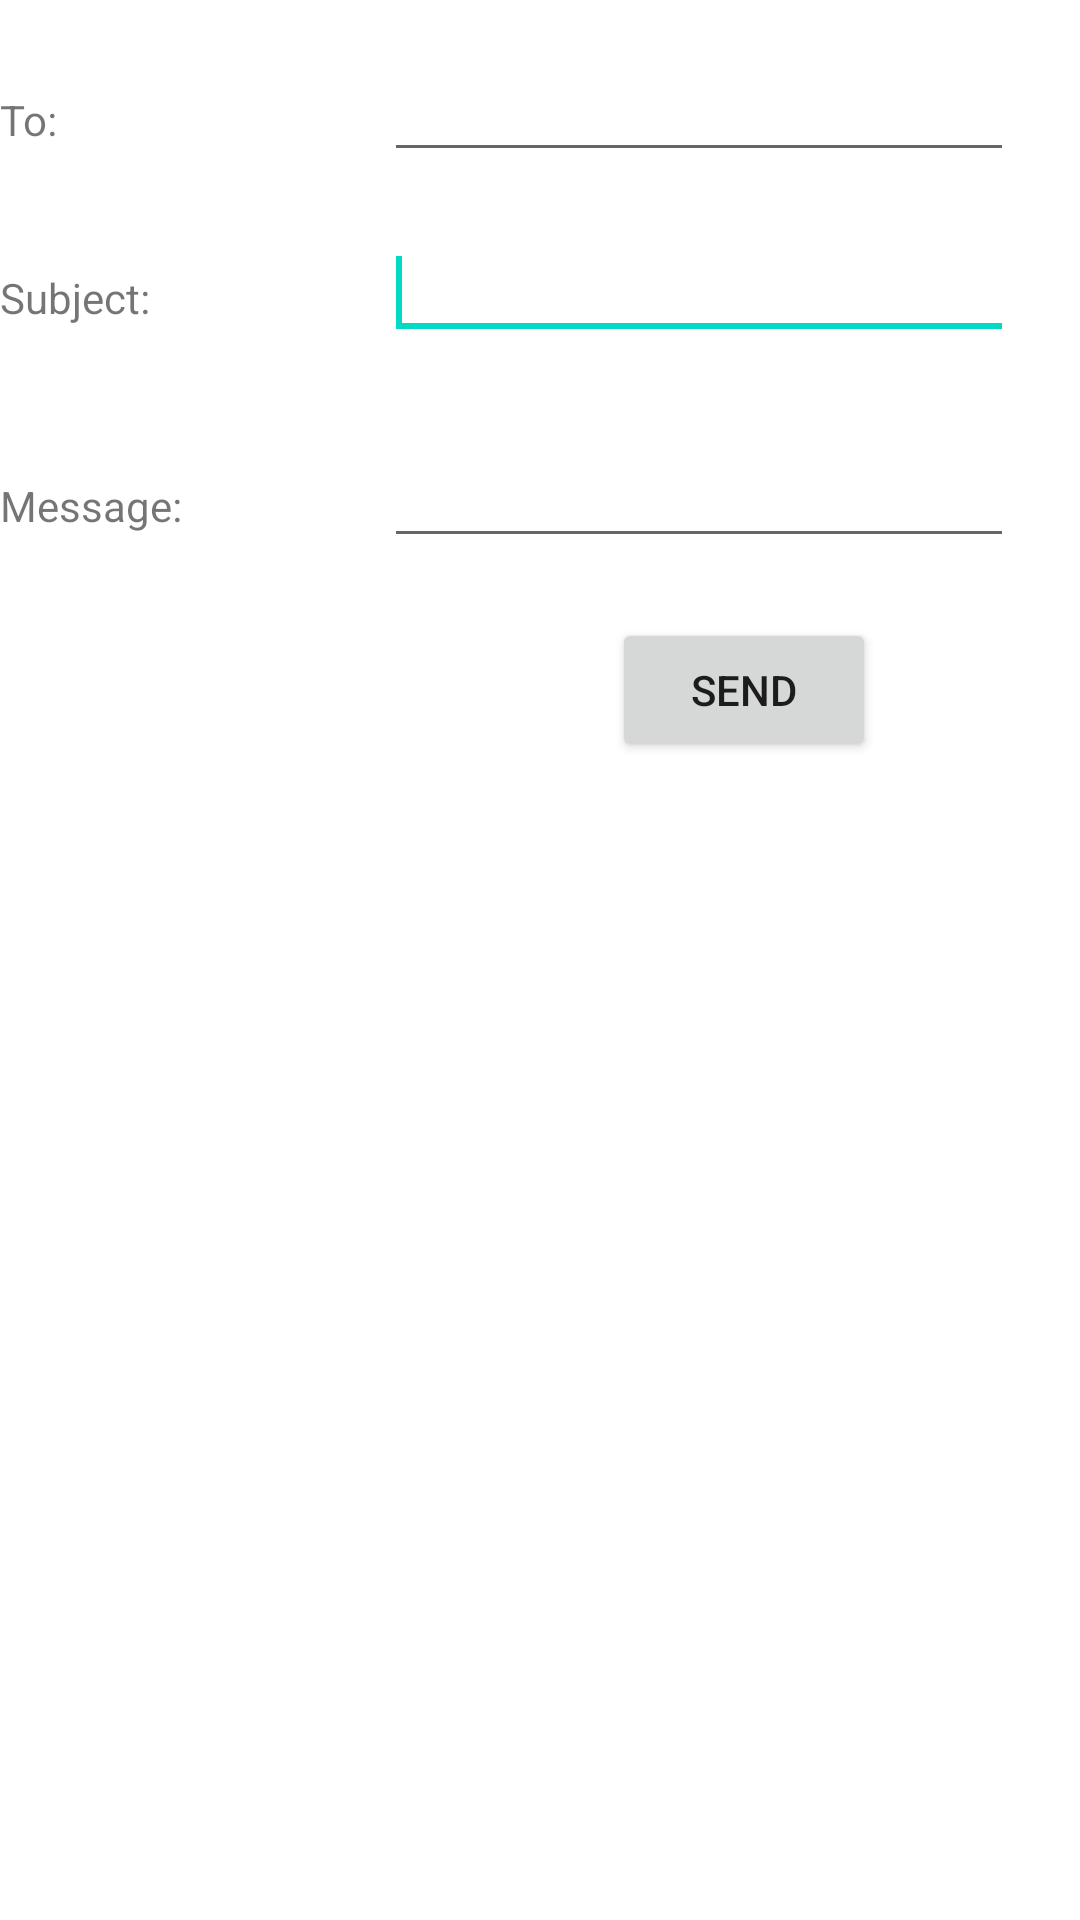

Layout XML and referenced resources for this Android screen:
<!-- AndroidManifest.xml: application theme Theme.KingPin -->
<!-- res/layout/activity_email.xml -->
<?xml version="1.0" encoding="utf-8"?>
<RelativeLayout xmlns:android="http://schemas.android.com/apk/res/android"
    xmlns:tools="http://schemas.android.com/tools"
    android:theme="@style/Theme.KingPin"
    android:layout_width="match_parent"
    android:layout_height="match_parent"
    tools:context=".Email.EmailActivity" >

    <EditText
        android:id="@+id/editText1"
        android:layout_width="wrap_content"
        android:layout_height="wrap_content"
        android:layout_alignParentRight="true"
        android:layout_alignParentTop="true"
        android:layout_marginRight="22dp"
        android:layout_marginTop="16dp"
        android:ems="10" />

    <EditText
        android:id="@+id/editText2"
        android:layout_width="wrap_content"
        android:layout_height="wrap_content"
        android:layout_alignLeft="@+id/editText1"
        android:layout_below="@+id/editText1"
        android:layout_marginTop="18dp"
        android:ems="10" >

        <requestFocus />
    </EditText>

    <EditText
        android:id="@+id/editText3"
        android:layout_width="wrap_content"
        android:layout_height="wrap_content"
        android:layout_alignLeft="@+id/editText2"
        android:layout_below="@+id/editText2"
        android:layout_marginTop="28dp"
        android:ems="10"
        android:inputType="textMultiLine" />

    <TextView
        android:id="@+id/textView1"
        android:layout_width="wrap_content"
        android:layout_height="wrap_content"
        android:layout_alignBaseline="@+id/editText1"
        android:layout_alignBottom="@+id/editText1"
        android:layout_alignParentLeft="true"
        android:text="To:" />

    <TextView
        android:id="@+id/textView2"
        android:layout_width="wrap_content"
        android:layout_height="wrap_content"
        android:layout_alignBaseline="@+id/editText2"
        android:layout_alignBottom="@+id/editText2"
        android:layout_alignParentLeft="true"
        android:text="Subject:" />

    <TextView
        android:id="@+id/textView3"
        android:layout_width="wrap_content"
        android:layout_height="wrap_content"
        android:layout_alignBaseline="@+id/editText3"
        android:layout_alignBottom="@+id/editText3"
        android:layout_alignParentLeft="true"
        android:text="Message:" />

    <Button
        android:id="@+id/button1"
        android:layout_width="wrap_content"
        android:layout_height="wrap_content"
        android:layout_alignLeft="@+id/editText3"
        android:layout_below="@+id/editText3"
        android:layout_marginLeft="76dp"
        android:layout_marginTop="20dp"
        android:text="Send" />

</RelativeLayout>
<!-- resources referenced by this layout -->
<resources>
  <style name="Theme.KingPin" parent="Theme.MaterialComponents.DayNight.DarkActionBar">
          
          <item name="colorPrimary">@color/purple_500</item>
          <item name="colorPrimaryVariant">@color/purple_700</item>
          <item name="colorOnPrimary">@color/white</item>
          
          <item name="colorSecondary">@color/teal_200</item>
          <item name="colorSecondaryVariant">@color/teal_700</item>
          <item name="colorOnSecondary">@color/black</item>
          
          <item name="android:statusBarColor" tools:targetApi="l">?attr/colorPrimaryVariant</item>
          
      </style>
  <color name="purple_500">#FF6200EE</color>
  <color name="purple_700">#FF3700B3</color>
  <color name="white">#FFFFFFFF</color>
  <color name="teal_200">#FF03DAC5</color>
  <color name="teal_700">#FF018786</color>
  <color name="black">#FF000000</color>
</resources>
